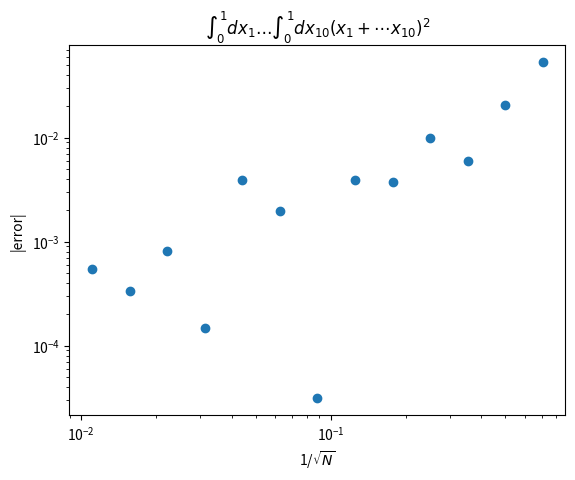
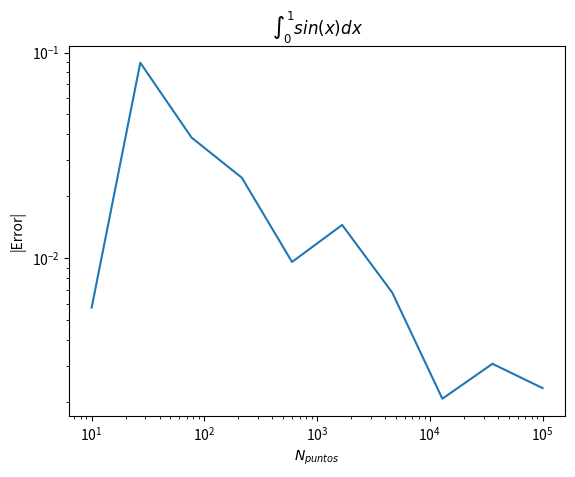
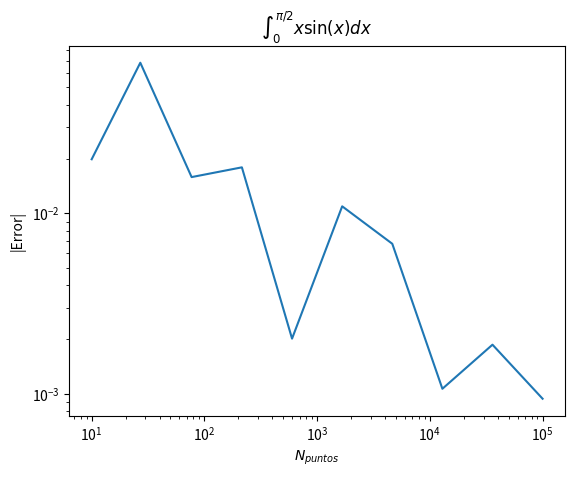

Here is the Python script that generated these plots, in order:
import numpy as np
import matplotlib.pyplot as plt

# Primera parte

def integral(dim=10, n_points=100):
    x = np.random.random((dim, n_points))
    x_sum = np.sum(x, axis=0)
    x_sum = np.average(x_sum**2)
    return x_sum

def mean_integral(n_trial=16, dim=10, n_points=100):
    x = 0
    for i in range(n_trial):
        x +=  integral(dim=dim, n_points=n_points)
    x = x/n_trial
    return x


N = 2**np.arange(1,14)
error = []
for n in N:
    error.append(np.abs(155/6-mean_integral(n_points=n))/(155/6))

plt.figure()
plt.plot(1/np.sqrt(N), error, 'o')
plt.loglog()
plt.title("$\int_0^{1} dx_1 \ldots \int_0^1 dx_{10} (x_1+\cdots x_{10})^2 $")
plt.ylabel("|error|")
plt.xlabel("1/$\sqrt{N}$")
plt.savefig("error_1.png")

# Segunda parte

#10.1
def f(x):
    return np.sin(x)

def integral_analitica():
    return np.cos(0) - np.cos(1.0)

def integral_monte_carlo(N=100):
    x = np.random.random(N)
    return np.sum(f(x))/N

n_intentos = 10
puntos = np.int_(np.logspace(1,5,n_intentos))
diferencias = np.ones(n_intentos)
for i in range(n_intentos):
    a = integral_analitica()
    b = integral_monte_carlo(N=puntos[i])
    diferencias[i] =  (np.abs((a-b)/a))
    
plt.figure()
plt.plot(puntos, diferencias)
plt.loglog()
plt.title("$\int_0^{1} sin(x) dx$")
plt.xlabel("$N_{puntos}$")
plt.ylabel("|Error|")
plt.savefig("error_2.png")


# 10.2

def f(x):
    return np.sin(x)

def integral_analitica():
    return 1.0

def integral_monte_carlo(N=100):
    x = np.sqrt(np.random.random(N))*np.pi/2.0
    norm = np.pi**2/8
    return norm * np.average(f(x))

n_intentos = 10
puntos = np.int_(np.logspace(1,5,n_intentos))
diferencias = np.ones(n_intentos)
for i in range(n_intentos):
    a = integral_analitica()
    b = integral_monte_carlo(N=puntos[i])
    diferencias[i] =  (np.abs((a-b)/a))
    
plt.figure()
plt.plot(puntos, diferencias)
plt.loglog()
plt.title("$\int_0^{\pi/2} x\sin(x) dx$")
plt.xlabel("$N_{puntos}$")
plt.ylabel("|Error|")
plt.savefig("error_3.png")
